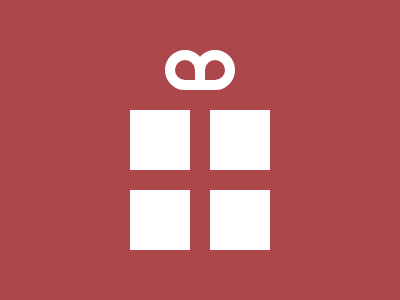

Recreate this image using only HTML and CSS.

<a><b><style>
 *{
   background: #AC474B;
   color: #FFF;
 }
  body{
  background: #FFF;
  margin: 110 210 130 130;
  box-shadow: 80px 0,0 80px, 80px 80px;
}
a,b{
    position: fixed;
    width: 20;
    height: 20;
    border: 10px solid;
    top: 50;
  	left: 165;
	border-radius:50% 50% 0;
}
b{
  left: 195;
  border-radius:50% 50% 50% 0;
}